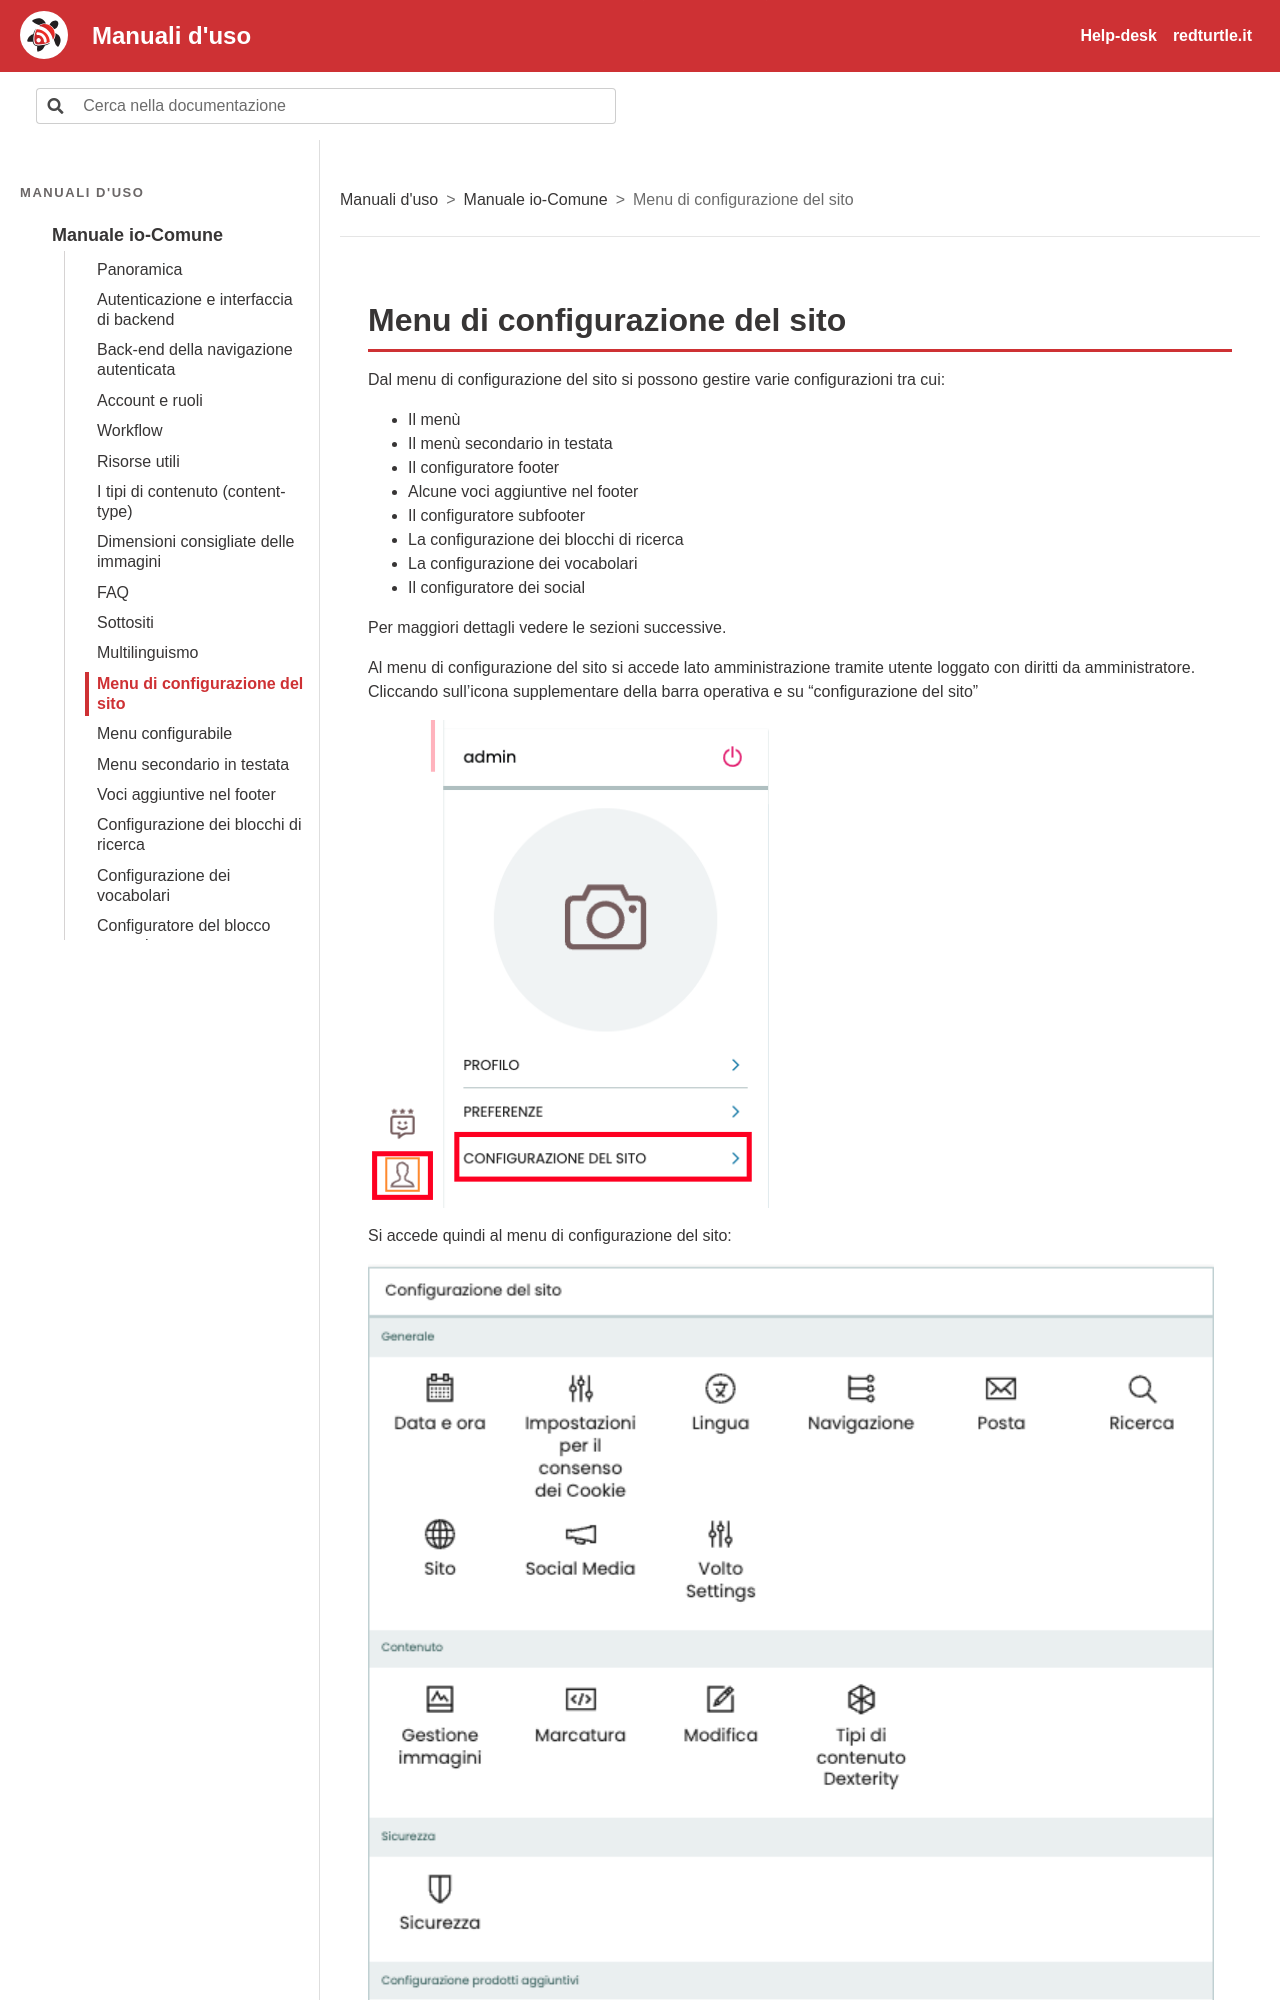

repository: RedTurtle/iocomune-docs · page: manuale-io-comune/menu-di-configurazione-del-sito.html · generator: sphinx

# Menu di configurazione del sito

Dal menu di configurazione del sito si possono gestire varie configurazioni tra cui:

- Il menù
- Il menù secondario in testata
- Il configuratore footer
- Alcune voci aggiuntive nel footer
- Il configuratore subfooter
- La configurazione dei blocchi di ricerca
- La configurazione dei vocabolari
- Il configuratore dei social

Per maggiori dettagli vedere le sezioni successive.
